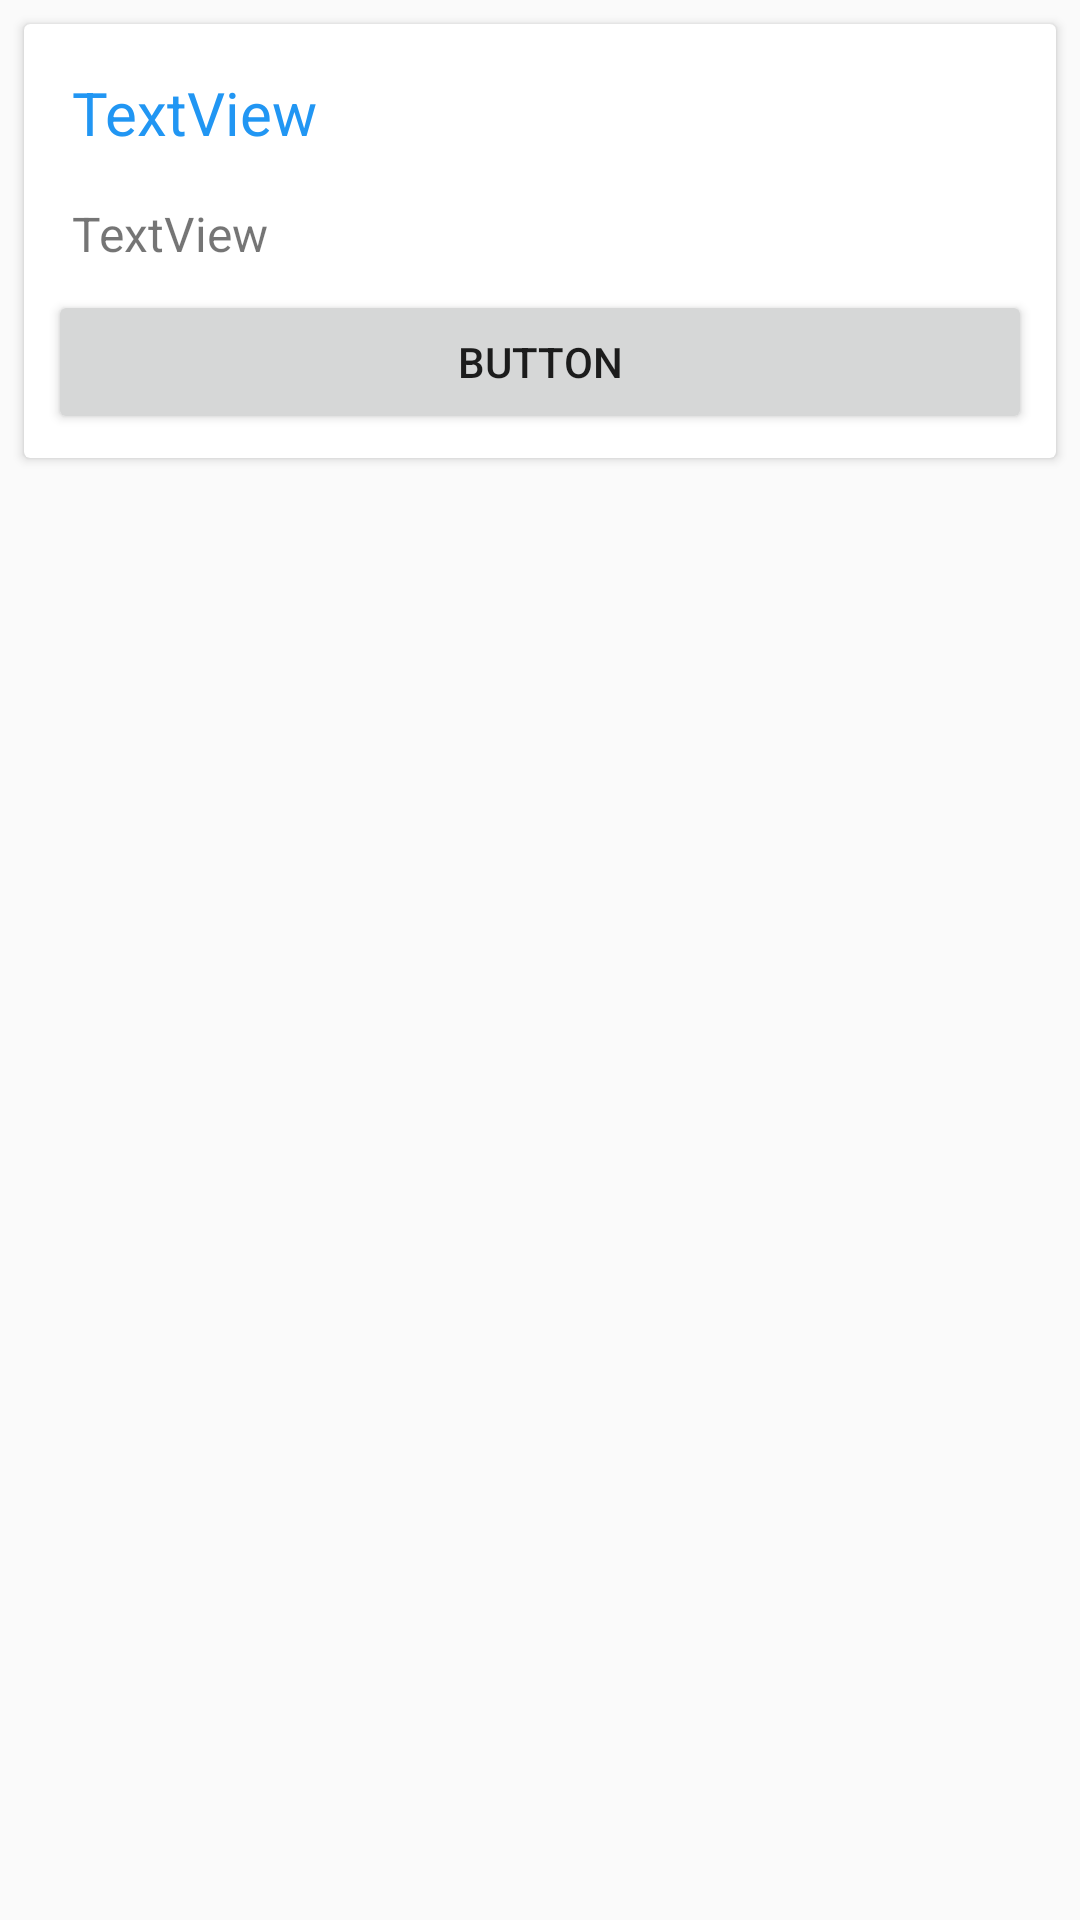

Write the Android layout XML for this screen, with the resource values it uses.
<!-- AndroidManifest.xml: application theme AppTheme -->
<!-- res/layout/voting_each_row.xml -->
<?xml version="1.0" encoding="utf-8"?>
<RelativeLayout xmlns:android="http://schemas.android.com/apk/res/android"
    android:layout_width="match_parent"


    android:layout_height="wrap_content">


    <android.support.v7.widget.CardView
        android:layout_margin="8dp"
        android:layout_width="match_parent"
        android:layout_height="wrap_content">



    <LinearLayout

        android:padding="8dp"
        android:layout_width="match_parent"
        android:layout_height="match_parent"
        android:orientation="vertical">

        <TextView
            android:id="@+id/voting_command_name_textView"
            android:layout_width="match_parent"
            android:layout_height="wrap_content"
            android:padding="8dp"
            android:text="TextView"

            android:textColor="@color/colorPrimary"
            android:textSize="20sp" />

        <TextView
            android:textSize="16sp"
            android:padding="8dp"
            android:id="@+id/voting_command_phrase_textView"
            android:layout_width="match_parent"
            android:layout_height="wrap_content"
            android:text="TextView" />

        <Button
            android:padding="8dp"
            android:id="@+id/voting_command_count_button"
            android:layout_width="match_parent"
            android:layout_height="wrap_content"

            android:text="Button" />
    </LinearLayout>


    </android.support.v7.widget.CardView>
</RelativeLayout>
<!-- resources referenced by this layout -->
<resources>
  <color name="colorPrimary">#2196f3</color>
  <style name="AppTheme" parent="Theme.AppCompat.Light.NoActionBar">
          
          <item name="colorPrimary">@color/colorPrimary</item>
          <item name="colorPrimaryDark">@color/colorPrimaryDark</item>
          <item name="colorAccent">@color/colorAccent</item>
      </style>
  <color name="colorPrimaryDark">#1976d2</color>
  <color name="colorAccent">#FF4081</color>
</resources>
